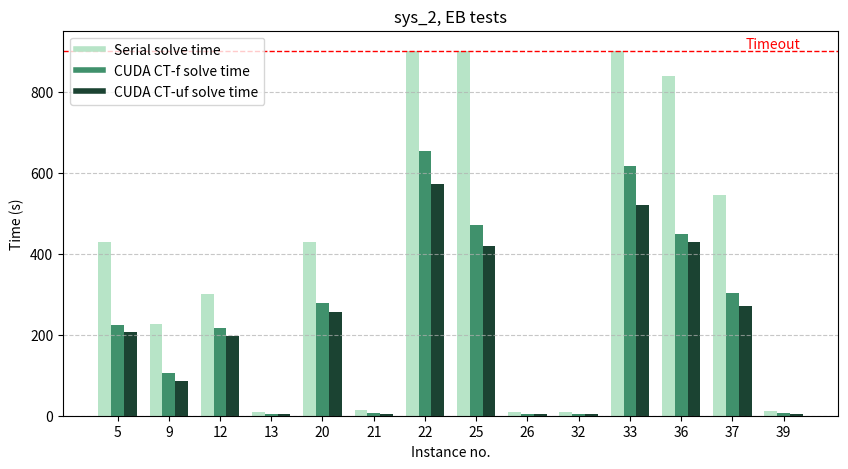
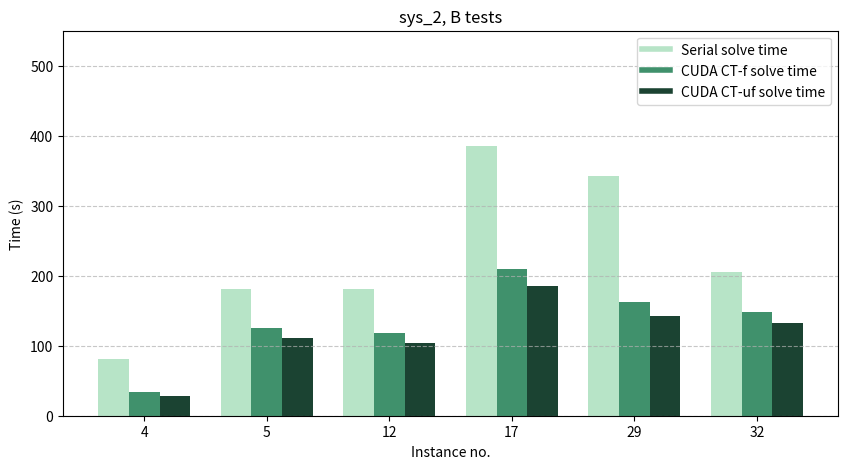

Recreate these plots in Python, in order.
import os
import re
import matplotlib.pyplot as plt
import numpy as np  
import matplotlib.patches as mpatches
from matplotlib.lines import Line2D
import pandas as pd

sys="sys_2"
def plot_sequences(seq1, seq2, seq3, diagram_name, type,maxVal):    
    # Get all indexes where at least one sequence is not "Timeout"
    indexes = sorted(set(
        index for index, value in enumerate(seq1) if value != "Timeout"
    ) | set(
        index for index, value in enumerate(seq2) if value != "Timeout"
    ) | set(
        index for index, value in enumerate(seq3) if value != "Timeout"
    ))

    # Replace "Timeout" values with 900
    seq1 = [900 if value == "Timeout" else value for value in seq1]
    seq2 = [900 if value == "Timeout" else value for value in seq2]
    seq3 = [900 if value == "Timeout" else value for value in seq3]

    # Extract only the values at the selected indexes
    filtered_seq1 = [seq1[i] for i in indexes]
    filtered_seq2 = [seq2[i] for i in indexes]
    filtered_seq3 = [seq3[i] for i in indexes]

    x = np.arange(len(indexes))*1.6  # Create equidistant x positions
    width = 0.4  # Width of bars

    plt.figure(figsize=(10, 5))

    # Plot only filtered values with equidistant x positions
    plt.bar(x - width, filtered_seq1, width, color='#b7e4c7')
    plt.bar(x, filtered_seq2, width, color='#40916c')
    plt.bar(x + width, filtered_seq3, width, color='#1b4332')

    
    for i in range(len(filtered_seq1)):
        if filtered_seq1[i] == 900:
            plt.bar(x[i] - width, 900, width, color='#b7e4c7')  # Black bar at x[i]

    for i in range(len(filtered_seq3)):
        if filtered_seq3[i] == 900:
            plt.bar(x[i] + width, 900, width, color='#1b4332')  # Black bar at x[i]

    plt.legend(handles=[plt.Line2D([0], [0], color='#b7e4c7', lw=4, label="Serial solve time"),
                plt.Line2D([0], [0], color='#40916c', lw=4, label="CUDA CT-f solve time"),
                plt.Line2D([0], [0], color='#1b4332', lw=4, label="CUDA CT-uf solve time")])

    # Set the x-ticks to the equidistant positions but label them with the actual indexes
    plt.xticks(x, map(lambda i: i + 1, indexes))  
    plt.xlabel("Instance no.")
    plt.ylabel("Time (s)")
    plt.title(sys+", "+type+" tests")
    plt.ylim(0, maxVal)
    #use normal scale
    plt.yscale("linear")
    # Set the y-axis limit to avoid negative values
    plt.ylim(bottom=0)

    # Add a red dashed line at y = 900
    if(maxVal>890):
        plt.axhline(y=900, color='red', linestyle='dashed', linewidth=1)

        # Add a "Timeout" label near the line
        plt.text(x[-2] + width, 900, "Timeout", color='red', fontsize=10, verticalalignment='bottom')

    plt.grid(axis='y', linestyle='--', alpha=0.7)

    # Save the plot
    plt.savefig(diagram_name, dpi=300, bbox_inches="tight")
    print(f"Plot saved as {diagram_name}")


eb_serial_5=['Timeout', 'Timeout', 'Timeout', 'Timeout', 429.71, 'Timeout', 'Timeout', 'Timeout', 226.79, 'Timeout', 'Timeout', 300.15, 9.7, 'Timeout', 'Timeout', 'Timeout', 'Timeout', 'Timeout', 'Timeout', 427.8, 13.33, 'Timeout', 'Timeout', 'Timeout', 'Timeout', 8.71, 'Timeout', 'Timeout', 'Timeout', 'Timeout', 'Timeout', 8.73, 'Timeout', 'Timeout', 'Timeout', 837.51, 545.67, 'Timeout', 12.05]
eb_ctf_5=['Timeout', 'Timeout', 'Timeout', 'Timeout', 222.921, 'Timeout', 'Timeout', 'Timeout', 104.93, 'Timeout', 'Timeout', 216.25, 4.25, 'Timeout', 'Timeout', 'Timeout', 'Timeout', 'Timeout', 'Timeout', 278.33, 5.62, 653.7, 'Timeout', 'Timeout', 470.87, 4.21, 'Timeout', 'Timeout', 'Timeout', 'Timeout', 'Timeout', 4.3, 616.32, 'Timeout', 'Timeout', 449.05, 302.91, 'Timeout', 5.74]
eb_ctuf_5=['Timeout', 'Timeout', 'Timeout', 'Timeout', 205.69, 'Timeout', 'Timeout', 'Timeout', 86.0, 'Timeout', 'Timeout', 197.3, 3.76, 'Timeout', 'Timeout', 'Timeout', 'Timeout', 'Timeout', 'Timeout', 257.14, 5.13, 570.65, 'Timeout', 'Timeout', 418.47, 3.76, 'Timeout', 'Timeout', 'Timeout', 'Timeout', 'Timeout', 3.96, 519.7, 'Timeout', 'Timeout', 427.53, 270.32, 'Timeout', 5.22]
b_serial_6=['Timeout', 'Timeout', 'Timeout', 80.55, 181.43, 'Timeout', 'Timeout', 'Timeout', 'Timeout', 'Timeout', 'Timeout', 181.32, 'Timeout', 'Timeout', 'Timeout', 'Timeout', 385.71, 'Timeout', 'Timeout', 'Timeout', 'Timeout', 'Timeout', 'Timeout', 'Timeout', 'Timeout', 'Timeout', 'Timeout', 'Timeout', 342.51, 'Timeout', 'Timeout', 204.92, 'Timeout', 'Timeout', 'Timeout']
b_ctf_6=['Timeout', 'Timeout', 'Timeout', 34.34, 125.7, 'Timeout', 'Timeout', 'Timeout', 'Timeout', 'Timeout', 'Timeout', 118.224, 'Timeout', 'Timeout', 'Timeout', 'Timeout', 209.13, 'Timeout', 'Timeout', 'Timeout', 'Timeout', 'Timeout', 'Timeout', 'Timeout', 'Timeout', 'Timeout', 'Timeout', 'Timeout', 161.94, 'Timeout', 'Timeout', 148.49, 'Timeout', 'Timeout', 'Timeout']
b_ctuf_6=['Timeout', 'Timeout', 'Timeout', 28.23, 111.39, 'Timeout', 'Timeout', 'Timeout', 'Timeout', 'Timeout', 'Timeout', 103.57, 'Timeout', 'Timeout', 'Timeout', 'Timeout', 185.42, 'Timeout', 'Timeout', 'Timeout', 'Timeout', 'Timeout', 'Timeout', 'Timeout', 'Timeout', 'Timeout', 'Timeout', 'Timeout', 142.27, 'Timeout', 'Timeout', 132.83, 'Timeout', 'Timeout', 'Timeout']


plot_sequences(eb_serial_5,  eb_ctf_5, eb_ctuf_5, "lin_eb_4090.png","EB",950)
plot_sequences(b_serial_6, b_ctf_6,b_ctuf_6, "lin_b_4090.png","B",550)
